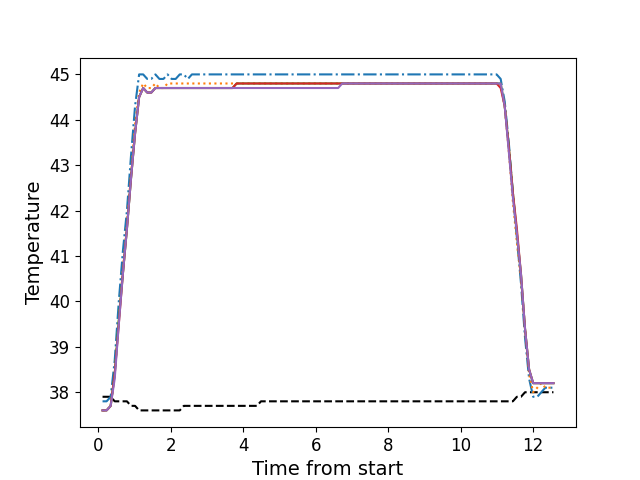

Source data for this figure (header and first rows):
, times, neutral, z1, z2, z3, z4, z5
0, 0.1196, 37.9, 37.8, 37.6, 37.6, 37.6, 37.6
1, 0.2312, 37.9, 37.8, 37.6, 37.6, 37.6, 37.6
2, 0.3439, 37.9, 37.9, 37.7, 37.7, 37.7, 37.7
3, 0.4555, 37.8, 38.7, 38.4, 38.4, 38.4, 38.3
4, 0.5681, 37.8, 40.0, 39.6, 39.6, 39.5, 39.5
5, 0.6797, 37.8, 41.1, 40.7, 40.6, 40.6, 40.6
6, 0.7924, 37.8, 42.0, 41.7, 41.6, 41.6, 41.6
7, 0.904, 37.7, 43.2, 42.8, 42.7, 42.7, 42.7
8, 1.017, 37.7, 44.3, 43.9, 43.7, 43.7, 43.7
9, 1.129, 37.6, 45.0, 44.6, 44.5, 44.5, 44.5
10, 1.24, 37.6, 45.0, 44.8, 44.7, 44.7, 44.7
11, 1.353, 37.6, 44.9, 44.7, 44.6, 44.6, 44.6
12, 1.464, 37.6, 44.9, 44.7, 44.6, 44.6, 44.6
13, 1.577, 37.6, 45.0, 44.8, 44.7, 44.7, 44.7
14, 1.689, 37.6, 44.9, 44.7, 44.7, 44.7, 44.7
15, 1.8, 37.6, 44.9, 44.7, 44.7, 44.7, 44.7
16, 1.913, 37.6, 45.0, 44.8, 44.7, 44.7, 44.7
17, 2.025, 37.6, 44.9, 44.8, 44.7, 44.7, 44.7
18, 2.137, 37.6, 44.9, 44.8, 44.7, 44.7, 44.7
19, 2.249, 37.6, 45.0, 44.8, 44.7, 44.7, 44.7
20, 2.361, 37.7, 45.0, 44.8, 44.7, 44.7, 44.7
21, 2.474, 37.7, 44.9, 44.8, 44.7, 44.7, 44.7
22, 2.585, 37.7, 45.0, 44.8, 44.7, 44.7, 44.7
23, 2.697, 37.7, 45.0, 44.8, 44.7, 44.7, 44.7
24, 2.809, 37.7, 45.0, 44.8, 44.7, 44.7, 44.7
25, 2.922, 37.7, 45.0, 44.8, 44.7, 44.7, 44.7
26, 3.034, 37.7, 45.0, 44.8, 44.7, 44.7, 44.7
27, 3.146, 37.7, 45.0, 44.8, 44.7, 44.7, 44.7
28, 3.257, 37.7, 45.0, 44.8, 44.7, 44.7, 44.7
29, 3.37, 37.7, 45.0, 44.8, 44.7, 44.7, 44.7
30, 3.481, 37.7, 45.0, 44.8, 44.7, 44.7, 44.7
31, 3.594, 37.7, 45.0, 44.8, 44.7, 44.7, 44.7
32, 3.705, 37.7, 45.0, 44.8, 44.7, 44.7, 44.7
33, 3.818, 37.7, 45.0, 44.8, 44.8, 44.8, 44.7
34, 3.93, 37.7, 45.0, 44.8, 44.8, 44.8, 44.7
35, 4.042, 37.7, 45.0, 44.8, 44.8, 44.8, 44.7
36, 4.154, 37.7, 45.0, 44.8, 44.8, 44.8, 44.7
37, 4.267, 37.7, 45.0, 44.8, 44.8, 44.8, 44.7
38, 4.379, 37.7, 45.0, 44.8, 44.8, 44.8, 44.7
39, 4.49, 37.8, 45.0, 44.8, 44.8, 44.8, 44.7
40, 4.603, 37.8, 45.0, 44.8, 44.8, 44.8, 44.7
41, 4.714, 37.8, 45.0, 44.8, 44.8, 44.8, 44.7
42, 4.827, 37.8, 45.0, 44.8, 44.8, 44.8, 44.7
43, 4.939, 37.8, 45.0, 44.8, 44.8, 44.8, 44.7
44, 5.05, 37.8, 45.0, 44.8, 44.8, 44.8, 44.7
45, 5.163, 37.8, 45.0, 44.8, 44.8, 44.8, 44.7
46, 5.275, 37.8, 45.0, 44.8, 44.8, 44.8, 44.7
47, 5.387, 37.8, 45.0, 44.8, 44.8, 44.8, 44.7
48, 5.499, 37.8, 45.0, 44.8, 44.8, 44.8, 44.7
49, 5.611, 37.8, 45.0, 44.8, 44.8, 44.8, 44.7
50, 5.724, 37.8, 45.0, 44.8, 44.8, 44.8, 44.7
51, 5.835, 37.8, 45.0, 44.8, 44.8, 44.8, 44.7
52, 5.947, 37.8, 45.0, 44.8, 44.8, 44.8, 44.7
53, 6.06, 37.8, 45.0, 44.8, 44.8, 44.8, 44.7
54, 6.171, 37.8, 45.0, 44.8, 44.8, 44.8, 44.7
55, 6.284, 37.8, 45.0, 44.8, 44.8, 44.8, 44.7
56, 6.395, 37.8, 45.0, 44.8, 44.8, 44.8, 44.7
57, 6.508, 37.8, 45.0, 44.8, 44.8, 44.8, 44.7
58, 6.62, 37.8, 45.0, 44.8, 44.8, 44.8, 44.7
59, 6.732, 37.8, 45.0, 44.8, 44.8, 44.8, 44.8
... 52 more rows
